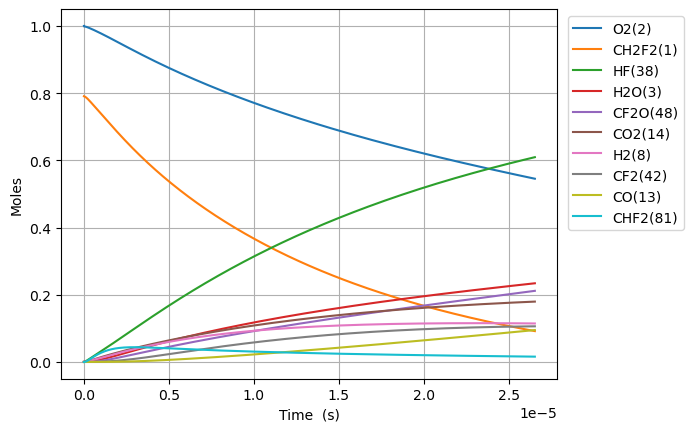

Source data for this figure (header and first rows):
Time (s), Volume (m^3), N2, Ne, CH2F2(1), O2(2), H2O(3), CH4(4), OH(5), HF(38), CHF(40), CHF2(81), CHFO2(129), CHFO2(131), H(6), CFO2(136), H2(8), CO2(14), HO2(11), F(37), O(7), S(163), CF2O(48), CHF3(41)
0.0, 0.1849, 3.76, 0.0, 0.7907, 1.0, 0.0, 0.0, 0.0, 0.0, 0.0, 0.0, 0.0, 0.0, 0.0, 0.0, 0.0, 0.0, 0.0, 0.0, 0.0, 0.0, 0.0, 0.0
2.8285830929563274e-23, 0.1849, 3.76, 0.0, 0.7907, 1, 1.2291113591626523e-52, 0.0, 3.6458813983632453e-38, 5.037878838559861e-19, 5.037878838559859e-19, 7.939454941274688e-21, 9.565833851442687e-40, 1.1168387651302673e-38, 1.069581858651902e-30, 1.4250640864613591e-34, 2.289883342618839e-21, 1.2544005701246186e-49, 7.939454940205249e-21, 5.849916154473367e-40, 6.994964116076643e-27, 9.111831692211513e-38, 3.746751177827357e-38, 7.164121086822926e-47
7.920032660277717e-23, 0.1849, 3.76, 0.0, 0.7907, 1, 1.4592010055988096e-51, 0.0, 2.202112364612886e-37, 1.4106060747967611e-18, 1.41060607479676e-18, 2.223047383556911e-20, 5.777763646273256e-39, 6.745706141385921e-38, 2.9952911377400473e-30, 8.607387082226597e-34, 6.411673359332749e-21, 1.4892243568519456e-48, 2.2230473832574683e-20, 3.53334935803346e-39, 1.9585899525389627e-26, 5.503546342095712e-37, 2.2630377114078396e-37, 4.327129136675786e-46
1.8102931794920496e-22, 0.1849, 3.76, 0.0, 0.7907, 1, 1.4326522002427934e-50, 0.0, 1.0602223106462614e-36, 3.2242424566783108e-18, 3.2242424566783065e-18, 5.081251162415793e-20, 2.781744484002343e-38, 3.247767128997477e-37, 6.84855742997522e-30, 4.144086363429611e-33, 1.465525339276057e-20, 1.4621293045372488e-47, 5.081251161731351e-20, 1.701155618818175e-38, 4.4767770345515736e-26, 2.6497206560950465e-36, 1.0895552425123704e-36, 2.0833264123935078e-45
3.8468730064206053e-22, 0.1849, 3.76, 0.0, 0.7907, 1, 1.2671646468482104e-49, 0.0, 4.630269375944363e-36, 6.85151522044141e-18, 6.851515220441391e-18, 1.0797658720133541e-19, 1.2148608991361241e-37, 1.4183852317140546e-36, 1.4562480950681108e-29, 1.8098313898059043e-32, 3.1142413459616214e-20, 1.2932368117756623e-46, 1.0797658718679102e-19, 7.429393527520149e-38, 9.51315119917685e-26, 1.1572026249107993e-35, 4.758373995842554e-36, 9.098433783802955e-45
7.920032660277717e-22, 0.1849, 3.76, 0.0, 0.7907, 1, 1.0651282380792712e-48, 0.0, 1.9330463174329298e-35, 1.4106060747967607e-17, 1.410606074796753e-17, 2.2230473835568976e-19, 5.0718051080610375e-37, 5.921479132708213e-36, 3.001989173703502e-29, 7.555689786417928e-32, 6.41167335933275e-20, 1.087043463660846e-45, 2.223047383257454e-19, 3.1016255553068527e-37, 1.9585899530827617e-25, 4.831093163209977e-35, 1.986527474485694e-35, 3.7984170034041545e-44
1.606635196799194e-21, 0.1849, 3.76, 0.0, 0.7907, 1, 8.732564819243741e-48, 0.0, 7.897124944286301e-35, 2.861515180302e-17, 2.861515180301969e-17, 4.50961040664396e-19, 2.071997875580012e-36, 2.4191174388122105e-35, 6.105296828951141e-29, 3.086745813838595e-31, 1.3006537386075008e-19, 8.912239079089083e-45, 4.509610406036518e-19, 1.2671152473638443e-36, 3.973139620373e-25, 1.9736591918593027e-34, 8.115612921234965e-35, 1.5517772865691223e-43
3.2358990583420386e-21, 0.1849, 3.76, 0.0, 0.7907, 1, 7.071857397807619e-47, 0.0, 3.1921441667185695e-34, 5.763333391312479e-17, 5.763333391312355e-17, 9.082736452817984e-19, 8.375346697144898e-36, 9.778459471235941e-35, 1.2359214131353843e-28, 1.2477120107729329e-30, 2.619626543955952e-19, 7.217362271647878e-44, 9.082736451594546e-19, 5.1218824602902434e-36, 8.002238958793819e-25, 7.97784601444846e-34, 3.2804605002557344e-34, 6.2725319113394555e-43
6.4944267814277274e-21, 0.1849, 3.76, 0.0, 0.7907, 1, 5.692046071688994e-46, 0.0, 1.2835471299365206e-33, 1.1566969813333436e-16, 1.1566969813332933e-16, 1.8228988545165638e-18, 3.3676900708833907e-35, 3.931875546121297e-34, 2.5056256703788884e-28, 5.016995118949561e-30, 5.257572154652853e-19, 5.8091610525484576e-43, 1.8228988542710212e-18, 2.0594864394953867e-35, 1.6060437650996826e-24, 3.207856794566633e-33, 1.3190587391680368e-33, 2.522157502946922e-42
1.3011482227599106e-20, 0.1849, 3.76, 0.0, 0.7907, 1, 4.567508500382489e-45, 0.0, 5.147598072004311e-33, 2.317424265737535e-16, 2.3174242657373333e-16, 3.652149272985938e-18, 1.3505943421037653e-34, 1.5768579513981147e-33, 5.120717371917724e-28, 2.0120394332893787e-29, 1.0533463376046658e-18, 4.661485896484967e-42, 3.652149272493996e-18, 8.259461983368852e-35, 3.2176835096848304e-24, 1.286494049521753e-32, 5.290015507541526e-33, 1.0114979721478458e-41
2.6045593119941863e-20, 0.1849, 3.76, 0.0, 0.7907, 1, 3.6595649736726364e-44, 0.0, 2.0617242020787795e-32, 4.638878834545917e-16, 4.63887883454511e-16, 7.310650109924053e-18, 5.409422031575411e-34, 6.315656652765957e-33, 1.0653633523202418e-27, 8.058652475112246e-29, 2.1085245818834264e-18, 3.7348612504341465e-41, 7.310650108939317e-18, 3.3080930926210005e-34, 6.440963023433316e-24, 5.152686515408053e-32, 2.1187654604838713e-32, 4.051267891792339e-41
5.2113814904627373e-20, 0.1849, 3.76, 0.0, 0.7907, 1, 2.929877152117836e-43, 0.0, 8.252269819689891e-32, 9.281787972162677e-16, 9.28178797215945e-16, 1.462765178379776e-17, 2.165178549079558e-33, 2.5279085685485866e-32, 2.2930396818597705e-27, 3.225561135487515e-28, 4.218881070440946e-18, 2.990159955877477e-40, 1.462765178182744e-17, 1.3240995005091928e-33, 1.2887522149243041e-23, 2.0624174350150704e-31, 8.480583504320177e-32, 1.6215629938641698e-40
1.042502584739984e-19, 0.1849, 3.76, 0.0, 0.7907, 1, 2.344792172784859e-42, 0.0, 3.3019828382291777e-31, 1.8567606247396184e-15, 1.8567606247383263e-15, 2.9261655131535097e-17, 8.663534475045296e-33, 1.011492702612684e-31, 5.232764738067436e-27, 1.2906446029871818e-27, 8.439594047555981e-18, 2.393036735351741e-39, 2.9261655127593596e-17, 5.298123918056466e-33, 2.5780640794113525e-23, 8.25235616310807e-31, 3.3933380490754514e-31, 6.488364529304294e-40
2.0852314561274047e-19, 0.1849, 3.76, 0.0, 0.7907, 1, 1.8761899967200464e-41, 0.0, 1.3210081494471012e-30, 3.7139242797863136e-15, 3.713924279781146e-15, 5.852966182696935e-17, 3.4659779279551207e-32, 4.046629453774516e-31, 1.3049704438983163e-26, 5.1634188292246184e-27, 1.6881020001786025e-17, 1.9147929742240415e-38, 5.852966181908559e-17, 2.119595517729943e-32, 5.1566879656858613e-23, 3.301479826352351e-30, 1.3575561806870402e-30, 2.595768604883438e-39
4.1706891989022458e-19, 0.1849, 3.76, 0.0, 0.7907, 1, 1.501094519092467e-40, 0.0, 5.284462668399731e-30, 7.428251589879677e-15, 7.428251589859006e-15, 1.1706567521767634e-16, 1.386504008275618e-31, 1.6187835188542658e-30, 3.643354219470395e-26, 2.065535627104489e-26, 3.376387191024604e-17, 1.531979829286073e-37, 1.170656752019082e-16, 8.479079766386748e-32, 1.0313936367436517e-22, 1.3206994103848475e-29, 5.430666677251978e-30, 1.0383921843744494e-38
8.341604684451928e-19, 0.1849, 3.76, 0.0, 0.7907, 1, 1.200932631957957e-39, 0.0, 2.113871093884747e-29, 1.4856906210066305e-14, 1.4856906209983613e-14, 2.3413770199844427e-16, 5.546241727091862e-31, 6.475397553873493e-30, 1.1420105112080484e-25, 8.262478711129172e-26, 6.752957572716575e-17, 1.2256420464868112e-36, 2.3413770196690813e-16, 3.3917760468124e-31, 2.0628435687744407e-22, 5.283012608626295e-29, 2.1723550656827373e-29, 4.153739650524803e-38
1.6683435655551293e-18, 0.1849, 3.76, 0.0, 0.7907, 1, 9.607689207730461e-39, 0.0, 8.455656506371629e-29, 2.9714215450439165e-14, 2.9714215450108387e-14, 4.682817555573957e-16, 2.2185418398517123e-30, 2.590211713687682e-29, 3.937354026244601e-25, 3.3050587261200854e-25, 1.3506098336100385e-16, 9.805369110145002e-36, 4.682817554943267e-16, 1.3567429242681928e-30, 4.1257444395586587e-22, 2.113248037429415e-28, 8.689597061313403e-29, 1.6615311811507846e-37
3.3367097597750023e-18, 0.1849, 3.76, 0.0, 0.7907, 1, 7.686242755014968e-38, 0.0, 3.3822970887977496e-28, 5.942883393118331e-14, 5.94288339298602e-14, 9.365698626649614e-16, 8.874257733548799e-30, 1.0360952204036267e-28, 1.4488014401801134e-24, 1.3220369388447184e-24, 2.701237986286749e-16, 7.844388384345182e-35, 9.365698625388391e-16, 5.4270661246530074e-30, 8.251550208017699e-22, 8.453078136809826e-28, 3.475874189253614e-28, 6.6462044689573434e-37
6.673442148214748e-18, 0.1849, 3.76, 0.0, 0.7907, 1, 6.149030962645307e-37, 0.0, 1.3529257806205967e-27, 1.1885807089266525e-13, 1.188580708873727e-13, 1.873146076838744e-15, 3.5497212285750435e-29, 4.144401922822091e-28, 5.542922853025017e-24, 5.288174651838306e-24, 5.402494291639962e-16, 6.275547945713988e-34, 1.873146076586563e-15, 2.1708688682282627e-29, 1.650317785249862e-21, 3.381248450914084e-27, 1.3903567524361963e-27, 2.6585050180125512e-36
1.3346906925094239e-17, 0.1849, 3.76, 0.0, 0.7907, 1, 4.919239798190302e-36, 0.0, 5.411717395284418e-27, 2.377165448156037e-13, 2.377165447944335e-13, 3.746298505020911e-15, 1.4198921666665821e-28, 1.657764954385064e-27, 2.1667123025971034e-23, 2.1152752396762678e-23, 1.0805006902345557e-15, 5.020453251112162e-33, 3.7462985045168105e-15, 8.68374857211081e-29, 3.3006497571715164e-21, 1.3525028185674626e-26, 5.5614411933067756e-27, 1.0634124784991068e-35
2.6693836478853222e-17, 0.1849, 3.76, 0.0, 0.7907, 1, 3.9353983691068165e-35, 0.0, 2.1646901187319645e-26, 4.754334926613791e-13, 4.754334925766981e-13, 7.492603360723655e-15, 5.679576402726864e-28, 6.631068004104745e-27, 8.565935273146247e-23, 8.461111713695637e-23, 2.161003212375343e-15, 4.016368557429847e-32, 7.492603359716502e-15, 3.4737046586196214e-28, 6.60133947311938e-21, 5.410018142330316e-26, 2.2245793380870664e-26, 4.253717458260108e-35
5.338769558637119e-17, 0.1849, 3.76, 0.0, 0.7907, 1, 3.1483221384135685e-34, 0.0, 8.658769244605144e-26, 9.508673883525238e-13, 9.508673880137994e-13, 1.4985213069482785e-14, 2.271832416767118e-27, 2.6524286917898726e-26, 3.406191293454396e-22, 3.38444683415493e-22, 4.3220082566555884e-15, 3.213097226503967e-31, 1.4985213067472676e-14, 1.3896433973468396e-27, 1.3202821993454725e-20, 2.164008623864311e-25, 8.898323266270612e-26, 1.701537773576692e-34
1.0677541380140713e-16, 0.1849, 3.76, 0.0, 0.7907, 1, 2.5186604174294133e-33, 0.0, 3.463511410528063e-25, 1.9017351797331896e-12, 1.9017351783782912e-12, 2.9970432476415613e-14, 9.087335846129109e-27, 1.0609716570129773e-25, 1.3584399495021446e-21, 1.3537791615393195e-21, 8.644018345210768e-15, 2.5704787301348963e-30, 2.997043247241219e-14, 5.5598605607137e-27, 2.6406199388055012e-20, 8.656037175876987e-25, 3.559330643205384e-25, 6.80655092754662e-34
1.6016313201644306e-16, 0.1849, 3.76, 0.0, 0.7907, 1, 7.20179822841804e-33, 0.0, 7.359966270954225e-25, 2.8526029711122304e-12, 2.852602968233072e-12, 4.4955651872763014e-14, 1.9310595309947443e-26, 2.2545647512536147e-25, 2.8841620345315876e-21, 2.876780983431268e-21, 1.2966028433760635e-14, 7.349963311577033e-30, 4.4955651866778854e-14, 1.18165924395035e-26, 3.960998913675586e-20, 1.839408061277026e-24, 7.563578624944712e-25, 1.4464593142754486e-33
2.13550850231479e-16, 0.1849, 3.76, 0.0, 0.7907, 1, 1.5190684601208573e-32, 0.0, 1.2555243219204681e-24, 3.803470762489647e-12, 3.8034707575781394e-12, 5.9940871258525e-14, 3.2941612966304765e-26, 3.846022048749463e-25, 4.9177853823777524e-21, 4.907450147292707e-21, 1.7288038522305188e-14, 1.550320210461418e-29, 5.994087125057269e-14, 2.016068244872338e-26, 5.281419123972826e-20, 3.1378138886674622e-24, 1.2902576406064414e-24, 2.4676012384840004e-33
3.2032628666155085e-16, 0.1849, 3.76, 0.0, 0.7907, 1, 4.149049846840333e-32, 0.0, 2.5994058349910793e-24, 5.705206345240666e-12, 5.705206335072014e-12, 8.991131000520567e-14, 6.820145480932276e-26, 7.962699249326257e-25, 1.0177045238963224e-20, 1.0160252638800355e-20, 2.593205869938184e-14, 4.234405533610753e-29, 8.991130999334658e-14, 4.17503805077859e-26, 7.922356321643217e-20, 6.496445336924547e-24, 2.6713148442945863e-24, 5.1092833891314644e-33
4.271017230916227e-16, 0.1849, 3.76, 0.0, 0.7907, 1, 8.681205091583555e-32, 0.0, 4.4209119762518516e-24, 7.606941927985715e-12, 7.606941910691499e-12, 1.1988174871296002e-13, 1.159928568467762e-25, 1.3542464168534565e-24, 1.7304039167235127e-20, 1.7279928993747753e-20, 3.4576078876438964e-14, 8.859793030011798e-29, 1.1988174869724046e-13, 7.102304520739862e-26, 1.0563445156828107e-19, 1.104875217163984e-23, 4.543207265195484e-24, 8.690279077980961e-33
5.338771595216945e-16, 0.1849, 3.76, 0.0, 0.7907, 1, 1.5803811167581016e-31, 0.0, 6.754159935850742e-24, 9.50867751072436e-12, 9.508677484302709e-12, 1.498521873790077e-13, 1.7721094494527797e-25, 2.0689822382417193e-24, 2.643217672988024e-20, 2.639982733309587e-20, 4.322009905347519e-14, 1.6128914961503565e-28, 1.4985218735947715e-13, 1.0853309739856252e-25, 1.3204696460892806e-19, 1.6879996888344322e-23, 6.940994651364376e-24, 1.3277920740181927e-32
7.474280323818383e-16, 0.1849, 3.76, 0.0, 0.7907, 1, 4.172678615397589e-31, 0.0, 1.298803371880483e-23, 1.3312148676182052e-11, 1.331214862537415e-11, 2.0979306458336328e-13, 3.407706634708133e-25, 3.978578112206388e-24, 5.081758287833085e-20, 5.0765932203999063e-20, 6.050813940748363e-14, 4.25850931261335e-28, 2.097930645563627e-13, 2.0882099465958275e-25, 1.8487696681787003e-19, 3.245963519589222e-23, 1.3347288592905007e-23, 2.5537954005984277e-32
1.1745297781021257e-15, 0.1849, 3.76, 0.0, 0.7907, 1, 1.613514280394357e-30, 0.0, 3.168699191439725e-23, 2.0919091007019506e-11, 2.0919090883063615e-11, 3.296748184842423e-13, 8.31378761023556e-25, 9.706518126327316e-24, 1.2395497268528906e-19, 1.238534972576627e-19, 9.508422011524629e-14, 1.646698074493705e-27, 3.2967481844290496e-13, 5.100677127957973e-25, 2.9055675405210883e-19, 7.919167502973851e-23, 3.2563351201132836e-23, 6.233055497420997e-32
2.028733269542701e-15, 0.1849, 3.76, 0.0, 0.7907, 1, 8.491777099809005e-30, 0.0, 9.40301704660908e-23, 3.613297566838244e-11, 3.613297530055017e-11, 5.694383242530498e-13, 2.46708033640047e-24, 2.880351149088524e-23, 3.67774470105187e-19, 3.6752842081687847e-19, 1.642363815297558e-13, 8.666356023524747e-27, 5.694383241854517e-13, 1.5173775966273207e-24, 5.019955238142321e-19, 2.3499691079622777e-22, 9.66300106233996e-23, 1.8512000803848332e-31
3.737140252423851e-15, 0.1849, 3.76, 0.0, 0.7907, 1, 5.431404014414635e-29, 0.0, 3.1847087603552267e-22, 6.656074498986079e-11, 6.656074374407006e-11, 1.0489653276613719e-12, 8.355684521596965e-24, 9.755269937449908e-23, 1.2454764405805684e-18, 1.2447616039138936e-18, 3.0254070435472837e-13, 5.542981800435531e-26, 1.0489653275508873e-12, 5.165199639563227e-24, 9.251897533702639e-19, 7.9589787809906e-22, 3.2727124785763144e-22, 6.280524448978181e-31
7.153954218186151e-15, 0.1849, 3.76, 0.0, 0.7907, 1, 3.872749729075473e-28, 0.0, 1.166404357513084e-21, 1.2741628362782723e-10, 1.2741627906525298e-10, 2.0080193019607e-12, 3.06022871062666e-23, 3.5727391194405073e-22, 4.561175955806788e-18, 4.5588050007168225e-18, 5.791493499886092e-13, 3.9521871353094652e-25, 2.0080193018028653e-12, 1.9109195135253074e-23, 1.7728450316810333e-18, 2.914889231516733e-21, 1.198598782406872e-21, 2.308115140994787e-30
1.398758214971075e-14, 0.1849, 3.76, 0.0, 0.7907, 1, 2.9229289565119815e-27, 0.0, 4.458643243797936e-21, 2.491273608837996e-10, 2.491273434442862e-10, 3.9261271204981866e-12, 1.1697480485794613e-22, 1.3655890960138275e-21, 1.7433661814081114e-17, 1.7425104772029423e-17, 1.1323666411930935e-12, 2.9827011114693086e-24, 3.926127120398411e-12, 7.451303711746257e-23, 3.473222976498144e-18, 1.1141564798919458e-20, 4.581424279212762e-21, 8.883092931987887e-30
2.765483801275995e-14, 0.1849, 3.76, 0.0, 0.7907, 1, 2.2710604002636996e-26, 0.0, 1.7430113253151292e-20, 4.92549515315902e-10, 4.925494471490117e-10, 7.762342237377326e-12, 4.572561025508536e-22, 5.3376216538406536e-21, 6.814298119996435e-17, 6.811055882803012e-17, 2.2388012233567843e-12, 2.3172183692734653e-23, 7.762342237997234e-12, 3.0276684480685436e-22, 6.8942499304946745e-18, 4.354965720549112e-20, 1.790787928585554e-20, 3.5197607204764655e-29
4.1322093875809144e-14, 0.1849, 3.76, 0.0, 0.7907, 1, 7.15711538635005e-26, 0.0, 3.8919525744991856e-20, 7.359716696415478e-10, 7.359715174493146e-10, 1.1598556660726714e-11, 1.0209436032759357e-21, 1.1916737643605881e-20, 1.5213805326955467e-16, 1.5206644431068777e-16, 3.345235805203661e-12, 7.301978832876451e-23, 1.1598556662861312e-11, 6.972537998140031e-22, 1.0342306907482204e-17, 9.723067003286314e-20, 3.9982220902424524e-20, 7.946375661232175e-29
6.865660560190754e-14, 0.1849, 3.76, 0.0, 0.7907, 1, 3.2786135889063697e-25, 0.0, 1.0746694939712688e-19, 1.2228159779734702e-09, 1.222815557836755e-09, 1.927098342732152e-11, 2.818723146774372e-21, 3.289532905263452e-20, 4.1998525872498075e-16, 4.19789335025839e-16, 5.558104968024124e-12, 3.344243544937696e-22, 1.927098343479694e-11, 2.0576588535693423e-21, 1.7319525659629147e-17, 2.6841103173486934e-19, 1.1037571611826973e-19, 2.2486596051636166e-28
9.599111732800594e-14, 0.1849, 3.76, 0.0, 0.7907, 1, 8.696535884215658e-25, 0.0, 2.101211695593925e-19, 1.7096602858795668e-09, 1.7096594646067278e-09, 2.6943407420947375e-11, 5.510568448835993e-21, 6.430014370042191e-20, 8.209750286883992e-16, 8.205935578573333e-16, 7.770974129760245e-12, 8.869106592198468e-22, 2.6943407436769204e-11, 4.255437401716652e-21, 2.4404899441961612e-17, 5.246820798941451e-19, 2.157634946491054e-19, 4.492329554628251e-28
1.2332562905410434e-13, 0.1849, 3.76, 0.0, 0.7907, 1, 1.8036923712001934e-24, 0.0, 3.4690426955641916e-19, 2.1965045933598372e-09, 2.1965032377593596e-09, 3.461582864232879e-11, 9.096757525022899e-21, 1.0612985249738148e-19, 1.355107096104185e-15, 1.3544788789237435e-15, 9.983843290527334e-12, 1.83918591912634e-21, 3.461582866939266e-11, 7.399290324161513e-21, 3.1598450290073307e-17, 8.660431962567821e-19, 3.561472852938677e-19, 7.570939382264489e-28
1.5066014078020273e-13, 0.1849, 3.76, 0.0, 0.7907, 1, 3.239733017150311e-24, 0.0, 5.17838941952272e-19, 2.683348900414283e-09, 2.683346877294778e-09, 4.2288247092210094e-11, 1.3577576032810944e-20, 1.5838308998669775e-19, 2.0223811880841773e-15, 2.0214450594252713e-15, 1.2196712450443874e-11, 3.3029548677565035e-21, 4.2288247133298637e-11, 1.1600914880543069e-20, 3.890020084837725e-17, 1.2924937465101472e-18, 5.3152886476053e-19, 1.1531166164369823e-27
2.0532916423239953e-13, 0.1849, 3.76, 0.0, 0.7907, 1, 8.024178367721556e-24, 0.0, 9.622469415147686e-19, 3.657037513245696e-09, 3.6570337555144485e-09, 5.7633075680224704e-11, 2.522415778008618e-20, 2.9415510147246226e-19, 3.7563544387821545e-15, 3.7546191178678845e-15, 1.662245076816356e-11, 8.178158004288491e-21, 5.763307575729255e-11, 2.359062989792197e-20, 5.3828384856635524e-17, 2.4006608040457367e-18, 9.872919617208531e-19, 2.226993675453863e-27
2.5999818768459635e-13, 0.1849, 3.76, 0.0, 0.7907, 1, 1.610239533119069e-23, 0.0, 1.5435267375359146e-18, 4.630726124373806e-09, 4.630720099266761e-09, 7.297789319094426e-11, 4.0452598725653545e-20, 4.716052561134606e-19, 6.0228926026935954e-15, 6.0201138278463735e-15, 2.1048189083867315e-11, 1.6406300284383726e-20, 7.29778933137999e-11, 4.11182853033666e-20, 6.918963265454446e-17, 3.849178180810012e-18, 1.58306699989666e-18, 3.7084667531782426e-27
3.6933623458898993e-13, 0.1849, 3.76, 0.0, 0.7907, 1, 4.585432900404406e-23, 0.0, 3.117466691386219e-18, 6.578103341520119e-09, 6.5780911833736e-09, 1.0366749500556121e-10, 8.166468084739905e-20, 9.514940009125192e-19, 1.2153654501560164e-14, 1.2148057182966725e-14, 2.989966571322124e-11, 4.668704586614747e-20, 1.0366749524560869e-10, 9.655260407250095e-20, 1.0121208299497539e-16, 7.767242530713231e-18, 3.1947127673808833e-18, 8.054377060866885e-27
4.786742814933835e-13, 0.1849, 3.76, 0.0, 0.7907, 1, 9.970293816659983e-23, 0.0, 5.2411417206328615e-18, 8.525480551853222e-09, 8.525460129623615e-09, 1.3435705258463217e-10, 1.3723247248460994e-19, 1.597960181212131e-18, 2.0414649113021592e-14, 2.040525958080744e-14, 3.8751142346248475e-11, 1.0144502212140764e-19, 1.343570529699118e-10, 1.8520271084141545e-19, 1.3496903169733038e-16, 1.3046645388981088e-17, 5.366582205144625e-18, 1.450280454716041e-26
5.880123283977771e-13, 0.1849, 3.76, 0.0, 0.7907, 1, 1.8482818789000014e-22, 0.0, 7.91602512579502e-18, 1.0472857755373116e-08, 1.0472826938025066e-08, 1.6504656597637635e-10, 2.0717449330925634e-19, 2.4109152773306267e-18, 3.080585878967635e-14, 3.079170558726408e-14, 4.7602618990641765e-11, 1.8793282386787364e-19, 1.6504656652759155e-10, 3.143199400293671e-19, 1.7046194901044495e-16, 1.9687345625213812e-17, 8.098790556106935e-18, 2.3367450229399396e-26
8.066884222065643e-13, 0.1849, 3.76, 0.0, 0.7907, 1, 4.777021067152142e-22, 0.0, 1.4925297947009233e-17, 1.4367612141973284e-08, 1.4367554141315172e-08, 2.2642546039010197e-10, 3.9025508080390775e-19, 4.5359391920250324e-18, 5.797885295242244e-14, 5.79522668749854e-14, 6.530557234423378e-11, 4.850483642013242e-19, 2.2642546130600916e-10, 7.228992838083281e-19, 2.4666155829020627e-16, 3.705247410726028e-17, 1.5244683709898176e-17, 4.962379368406317e-26
1e-12, 0.1849, 3.76, 0.0, 0.7907, 1, 9.111266927522447e-22, 0.0, 2.2971931195493675e-17, 1.7810609030728672e-08, 1.7810519901472614e-08, 2.80684792683046e-10, 6.001596652365419e-19, 6.96818768596116e-18, 8.909550789343439e-14, 8.905471667906667e-14, 8.095513791590949e-11, 9.2389540710039e-19, 2.806847939189747e-10, 1.2893648391999096e-18, 3.1981941379520537e-16, 5.69374274520538e-17, 2.342930145654395e-17, 8.403942102189417e-26
1.2440406098241385e-12, 0.1849, 3.76, 0.0, 0.7907, 1, 1.756883038899024e-21, 0.0, 3.562307885915721e-17, 2.2157120833415195e-08, 2.2156982894074284e-08, 3.4918272108327175e-10, 9.297194427232185e-19, 1.077997075851945e-17, 1.378866477502667e-13, 1.3782363570133952e-13, 1.0071147952583214e-10, 1.7787204649763492e-18, 3.4918272265457546e-10, 2.3442534904491427e-18, 4.199570031983569e-16, 8.811649344043454e-17, 3.626559475609415e-17, 1.4543182157914861e-25
1.6813927974417129e-12, 0.1849, 3.76, 0.0, 0.7907, 1, 4.3491381253841794e-21, 0.0, 6.530497176148892e-17, 2.994662941584602e-08, 2.994637744217576e-08, 4.719392801537848e-10, 1.7012380498263164e-18, 1.9677947233250293e-17, 2.51875913838728e-13, 2.517611800846497e-13, 1.3611738774971483e-10, 4.3912719545742896e-18, 4.719392818909617e-10, 5.424005323542754e-18, 6.211923911117569e-16, 1.6095667449685454e-16, 6.626479621725064e-17, 3.1687232121954165e-25
2.1187449850592872e-12, 0.1849, 3.76, 0.0, 0.7907, 1, 8.724972391530925e-21, 0.0, 1.0406514674558088e-16, 3.773613788926599e-08, 3.773573778614248e-08, 5.946951406616087e-10, 2.7059889728396497e-18, 3.122423773010898e-17, 3.9994552801326435e-13, 3.9976391832590777e-13, 1.7152329750764635e-10, 8.786335157922014e-18, 5.946951416059427e-10, 1.0425541031390802e-17, 8.504617073677405e-16, 2.555703928907896e-16, 1.0524962857327353e-16, 5.862683453931354e-25
2.5560971726768616e-12, 0.1849, 3.76, 0.0, 0.7907, 1, 1.5359898410673636e-20, 0.0, 1.5199776902751558e-16, 4.552564625367542e-08, 4.5525063926495175e-08, 7.174503056570021e-10, 3.9451477664045845e-18, 4.541322339506825e-17, 5.820943691906042e-13, 5.818308708558919e-13, 2.0692920929139301e-10, 1.542754553676976e-17, 7.174503043805067e-10, 1.7812178083867957e-17, 1.1078589369096076e-15, 3.719550263510722e-16, 1.532274208245656e-16, 9.769292818403674e-25
2.993449360294436e-12, 0.1849, 3.76, 0.0, 0.7907, 1, 2.4734438279848967e-20, 0.0, 2.0919699527665534e-16, 5.331515450907469e-08, 5.3314355863752406e-08, 8.402047781803922e-10, 5.419887418269624e-18, 6.2239297648407e-17, 7.983213184508359e-13, 7.979610602717873e-13, 2.4233512359270347e-10, 2.4778523682847328e-17, 8.402047727857523e-10, 2.804714689073698e-17, 1.3934780606362464e-15, 5.101079548233747e-16, 2.102054901768729e-16, 1.5131539821325335e-24
3.868153735529584e-12, 0.1849, 3.76, 0.0, 0.7907, 1, 5.364790325927547e-20, 0.0, 3.5177184389292124e-16, 6.889417069284455e-08, 6.889283713104468e-08, 1.0857116579270154e-09, 9.08078923145839e-18, 1.0378034305563913e-16, 1.3330050756207118e-12, 1.332407250240955e-12, 3.131469617149165e-10, 5.3464183730097837e-17, 1.0857116367265663e-09, 5.891458136707563e-17, 2.0497578928372345e-15, 8.517082269738189e-16, 3.511916736860882e-16, 3.124125037670265e-24
4.742858110764733e-12, 0.1849, 3.76, 0.0, 0.7907, 0.9999, 9.940833253819005e-20, 0.0, 5.325427738864302e-16, 8.447318644058001e-08, 8.447118159212555e-08, 1.3312158040322584e-09, 1.369802783457538e-17, 1.5580276267035874e-16, 2.0039878904692515e-12, 2.003094711370821e-12, 3.8395881580791204e-10, 9.855196799157375e-17, 1.3312157538034012e-09, 1.0673195208787935e-16, 2.8200529677266137e-15, 1.280350292408243e-15, 5.28266484441948e-16, 5.633089046409331e-24
5.617562485999882e-12, 0.1849, 3.76, 0.0, 0.7907, 0.9999, 1.6603773499280565e-19, 0.0, 7.522627342929435e-16, 1.0005220175228665e-07, 1.0004938925106785e-07, 1.5767172404741602e-09, 1.928089650311753e-17, 2.1826213714031727e-16, 2.8112608873815213e-12, 2.810015700288487e-12, 4.5477068980505265e-10, 1.6375030472028387e-16, 1.5767171442375954e-09, 1.7520200373844807e-16, 3.705114987533832e-15, 1.796013268570805e-15, 7.414880429040999e-16, 9.269567044778937e-24
6.49226686123503e-12, 0.1849, 3.76, 0.0, 0.7907, 0.9999, 2.576362752582997e-19, 0.0, 1.011684546340125e-15, 1.1563121662797121e-07, 1.1562746011191166e-07, 1.8222159910810509e-09, 2.583864902813996e-17, 2.9111423585375353e-16, 3.754815223417905e-12, 3.753162506350671e-12, 5.255825876394538e-10, 2.527674134331626e-16, 1.822215828099843e-09, 2.680261469609737e-16, 4.7056955964422436e-15, 2.398676306534503e-15, 9.909142875152605e-16, 1.4278517558828793e-23
8.241675611705328e-12, 0.1849, 3.76, 0.0, 0.7907, 0.9999, 5.325321884127513e-19, 0.0, 1.6526443769463947e-15, 1.4678924507130648e-07, 1.4678319145530335e-07, 2.313205529363853e-09, 4.191562475199877e-17, 4.678206205797138e-16, 6.050732701758748e-12, 6.048102888265732e-12, 6.672064705512808e-10, 5.170897990729748e-16, 2.3132051556472983e-09, 5.415357005649982e-16, 7.0564188725558776e-15, 3.8649193380376034e-15, 1.5986116834062486e-15, 2.9470861390396563e-23
9.991084362175625e-12, 0.1849, 3.76, 0.0, 0.7907, 0.9999, 9.584628940479646e-19, 0.0, 2.4614422939700967e-15, 1.779472717706619e-07, 1.779383756539788e-07, 2.8041846065511124e-09, 6.200220060923518e-17, 6.85571822232252e-16, 8.891670224021983e-12, 8.887854815113999e-12, 8.088304960034109e-10, 9.21180744265692e-16, 2.8041838940362943e-09, 9.568452292682317e-16, 9.878234799787622e-15, 5.678913258890539e-15, 2.3518185539526794e-15, 5.347905036534336e-23
1e-11, 0.1849, 3.76, 0.0, 0.7907, 0.9999, 9.610808645153746e-19, 0.0, 2.466004393826293e-15, 1.7810606466196606e-07, 1.7809715266203005e-07, 2.80668679211285e-09, 6.211496313273899e-17, 6.867860907499423e-16, 8.907544469550025e-12, 8.903722499913968e-12, 8.095522651443743e-10, 9.236488839486588e-16, 2.8066860774918902e-09, 9.593755908034474e-16, 9.893832663273333e-15, 5.689048413082256e-15, 2.3560306347670668e-15, 5.36281867683171e-23
1.348990186311622e-11, 0.1849, 3.76, 0.0, 0.7907, 0.9998, 2.407170819995205e-18, 0.0, 4.606622398327214e-15, 2.4026331993782813e-07, 2.4024710274139933e-07, 3.78611211674975e-09, 1.1449403012442082e-16, 1.2428231317421738e-15, 1.620832748694247e-11, 1.6201551632511484e-11, 1.0920791003491094e-09, 2.2672983265847363e-15, 3.7861102220543825e-09, 2.3310959556748306e-15, 1.6959188063015073e-14, 1.0349491849742399e-14, 4.29658584496413e-15, 1.3825855840446058e-22
... 717 more rows
